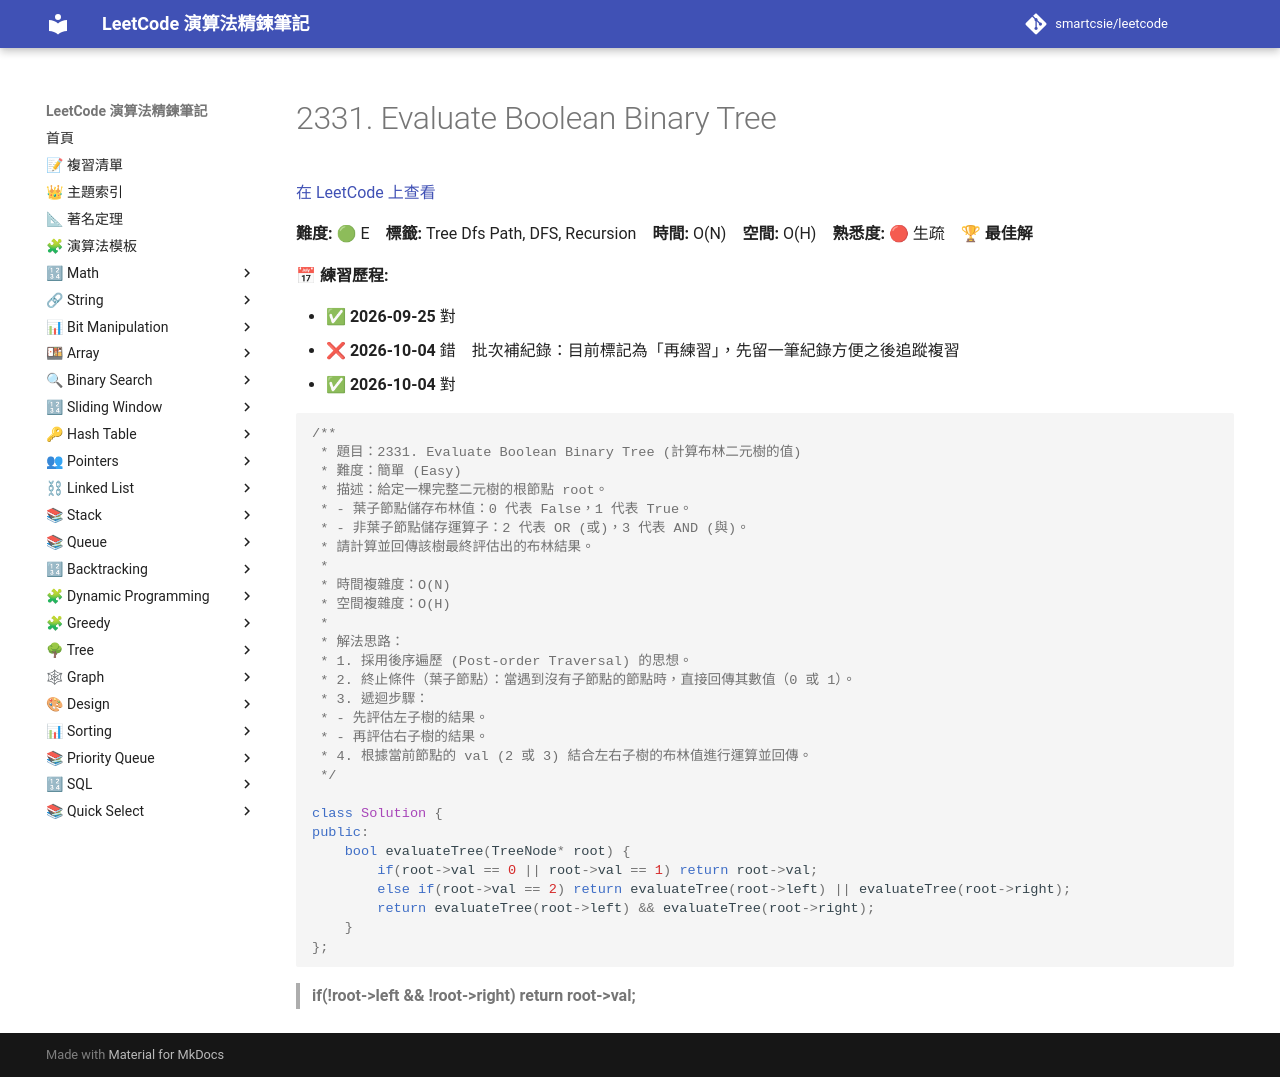

repository: smartcsie/leetcode · page: problems/2331/index.html · generator: mkdocs

# 2331. Evaluate Boolean Binary Tree

[在 LeetCode 上查看](https://leetcode.com/problems/evaluate-boolean-binary-tree)

**難度:** 🟢 E　**標籤:** Tree Dfs Path, DFS, Recursion　**時間:** O(N)　**空間:** O(H)　**熟悉度:** 🔴 生疏　🏆 **最佳解**

**📅 練習歷程:**

- ✅ **2026-09-25** 對
- ❌ **2026-10-04** 錯　批次補紀錄：目前標記為「再練習」，先留一筆紀錄方便之後追蹤複習
- ✅ **2026-10-04** 對

```cpp
/**
 * 題目：2331. Evaluate Boolean Binary Tree (計算布林二元樹的值)
 * 難度：簡單 (Easy)
 * 描述：給定一棵完整二元樹的根節點 root。
 * - 葉子節點儲存布林值：0 代表 False，1 代表 True。
 * - 非葉子節點儲存運算子：2 代表 OR (或)，3 代表 AND (與)。
 * 請計算並回傳該樹最終評估出的布林結果。
 *
 * 時間複雜度：O(N)
 * 空間複雜度：O(H)
 *
 * 解法思路：
 * 1. 採用後序遍歷 (Post-order Traversal) 的思想。
 * 2. 終止條件（葉子節點）：當遇到沒有子節點的節點時，直接回傳其數值（0 或 1）。
 * 3. 遞迴步驟：
 * - 先評估左子樹的結果。
 * - 再評估右子樹的結果。
 * 4. 根據當前節點的 val (2 或 3) 結合左右子樹的布林值進行運算並回傳。
 */

class Solution {
public:
    bool evaluateTree(TreeNode* root) {
        if(root->val == 0 || root->val == 1) return root->val;
        else if(root->val == 2) return evaluateTree(root->left) || evaluateTree(root->right);
        return evaluateTree(root->left) && evaluateTree(root->right);
    }
};
```

> **if(!root->left && !root->right) return root->val; **<br>
